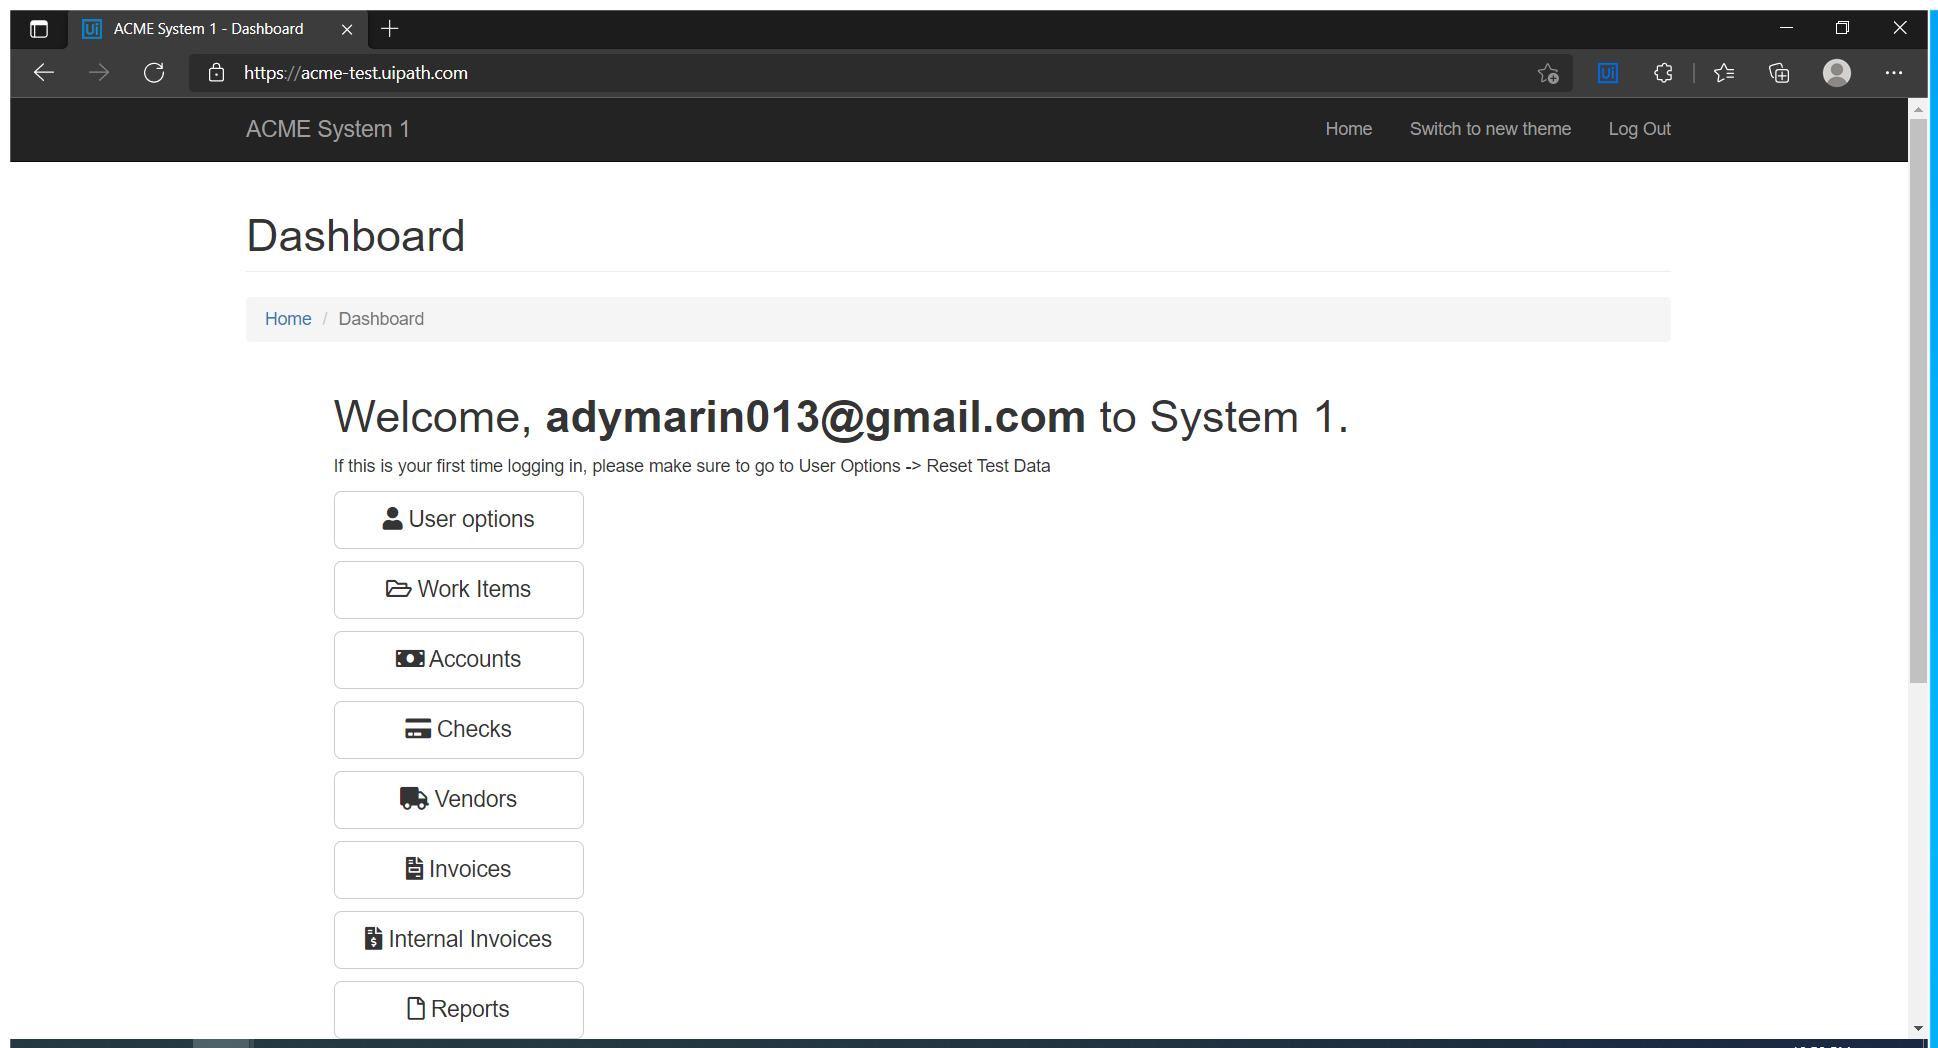
Task: Advanced - Robotic Enterprise Framework Deep Dive
    Generate Yearly Report - Upload Assignment
RoboticEnterpriseFramework
Workflow: UploadYearlyReport

Step 1: Use Edge - Upload Yearly Report (msedge.exe)

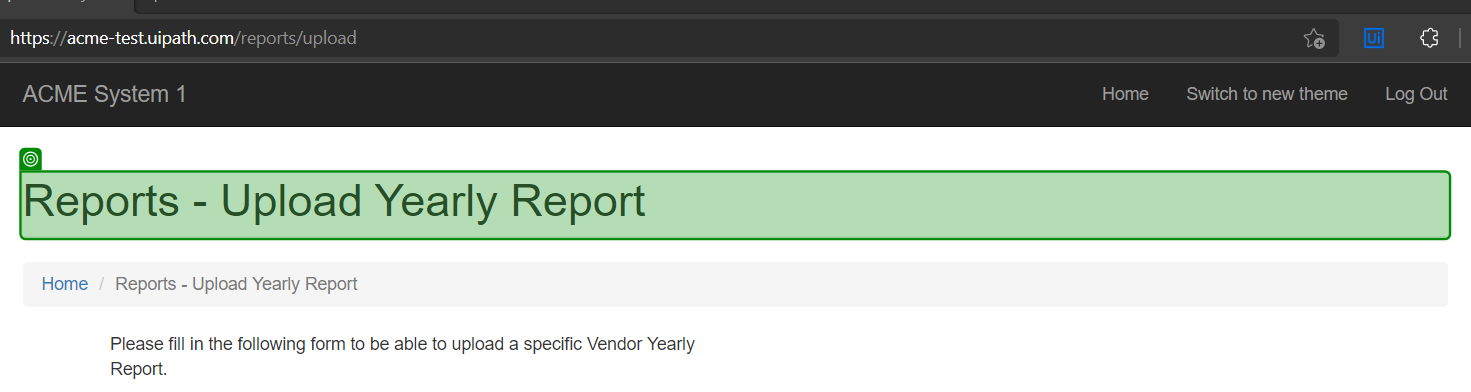
Step 2: check

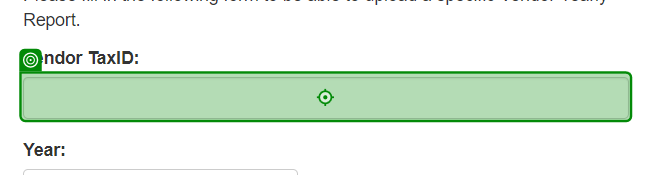
Step 3: type [in_VendorTaxID]

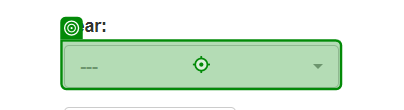
Step 4: click

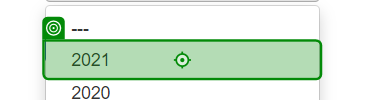
Step 5: click

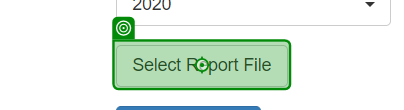
Step 6: click

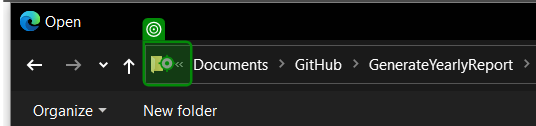
Step 7: type "[Environment.CurrentDirectory + in_ReportsDownloadPath]"

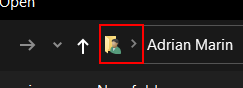
Step 8: type a value into the split button 'All locations' in window 'Address:*' (msedge.exe)

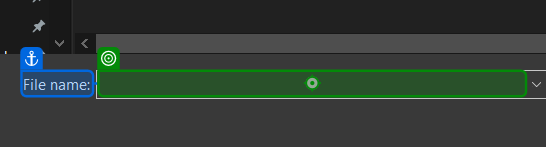
Step 9: type "["Yearly-Report-" + in_VendorTaxID.ToString + "-" + in_Year.ToString +".xlsx"]"

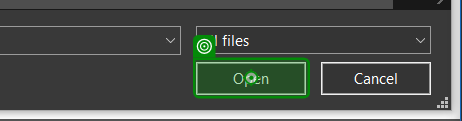
Step 10: click

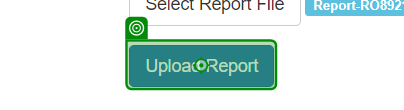
Step 11: click

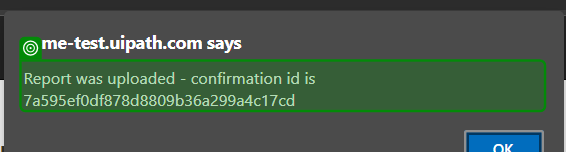
Step 12: get-text

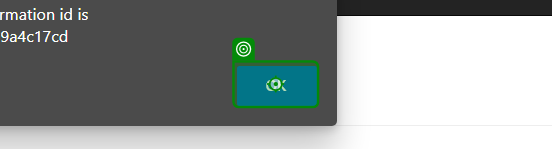
Step 13: click